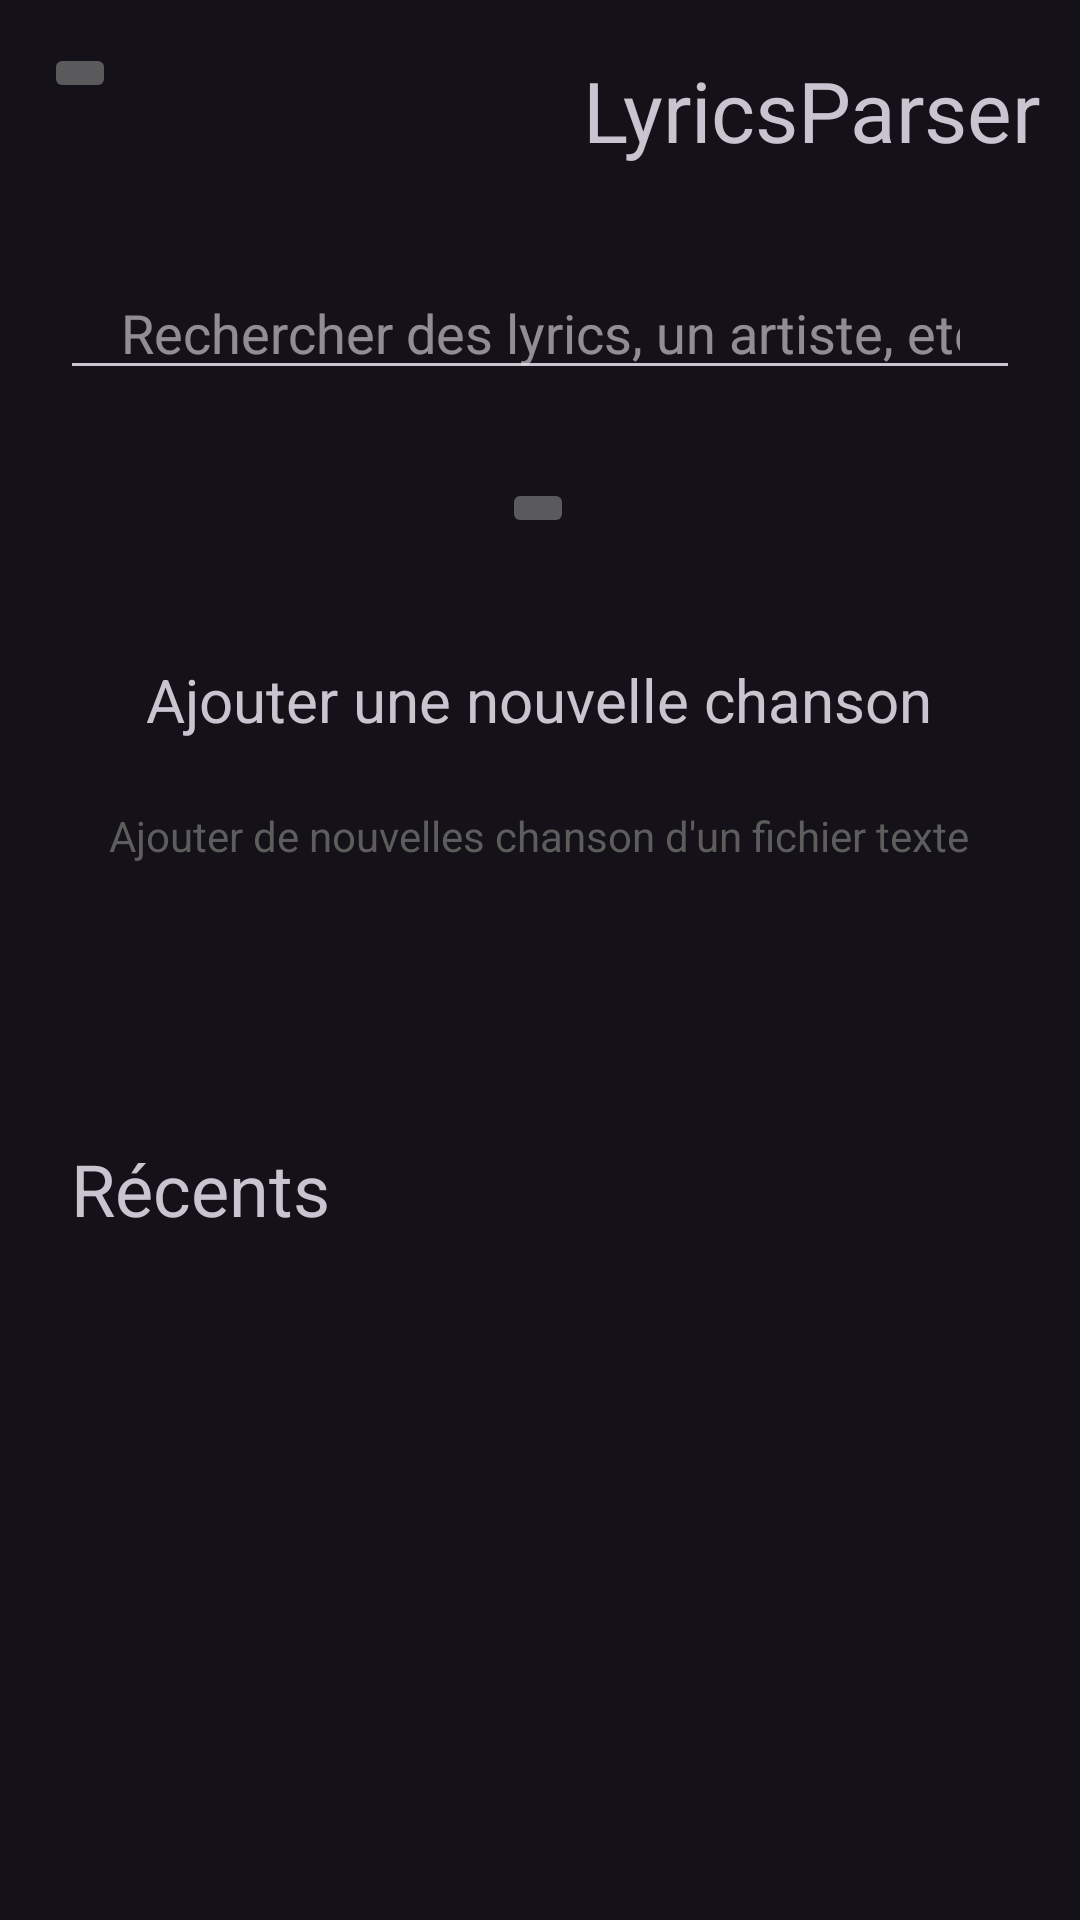

This screen was rendered from an Android layout file. Write that file and the resources it references.
<!-- AndroidManifest.xml: application theme Theme.LyricsParser -->
<!-- res/layout/activity_main.xml -->
<?xml version="1.0" encoding="utf-8"?>
<androidx.constraintlayout.widget.ConstraintLayout xmlns:android="http://schemas.android.com/apk/res/android"
    xmlns:app="http://schemas.android.com/apk/res-auto"
    xmlns:tools="http://schemas.android.com/tools"
    android:layout_width="match_parent"
    android:layout_height="match_parent"
    tools:context=".controller.MainActivity">

    <TextView
        android:id="@+id/textView"
        android:layout_width="wrap_content"
        android:layout_height="wrap_content"
        android:text="@string/app_name"
        android:textSize="28sp"
        app:layout_constraintBottom_toBottomOf="parent"
        app:layout_constraintEnd_toEndOf="parent"
        app:layout_constraintHorizontal_bias="0.937"
        app:layout_constraintStart_toStartOf="parent"
        app:layout_constraintTop_toTopOf="parent"
        app:layout_constraintVertical_bias="0.03" />

    <EditText
        android:id="@+id/home_searchbar"
        android:layout_width="0dp"
        android:layout_height="wrap_content"
        android:layout_marginStart="20dp"
        android:layout_marginEnd="20dp"
        android:ems="10"
        android:hint="@string/home_searchbar"
        android:imeOptions="actionGo"
        android:inputType="text"
        android:paddingStart="20dp"
        android:paddingEnd="20dp"
        android:textAlignment="center"
        app:layout_constraintBottom_toBottomOf="parent"
        app:layout_constraintEnd_toEndOf="parent"
        app:layout_constraintHorizontal_bias="0.497"
        app:layout_constraintStart_toStartOf="parent"
        app:layout_constraintTop_toTopOf="parent"
        app:layout_constraintVertical_bias="0.148" />

    <ImageButton
        android:id="@+id/imageButton"
        style="@android:style/Widget.Material.ImageButton"
        android:layout_width="wrap_content"
        android:layout_height="wrap_content"
        app:layout_constraintBottom_toBottomOf="parent"
        app:layout_constraintEnd_toEndOf="parent"
        app:layout_constraintHorizontal_bias="0.044"
        app:layout_constraintStart_toStartOf="parent"
        app:layout_constraintTop_toTopOf="parent"
        app:layout_constraintVertical_bias="0.023"
        app:srcCompat="@drawable/baseline_menu_24" />

    <ImageButton
        android:id="@+id/home_addlyrics_button"
        style="@android:style/Widget.Material.ImageButton"
        android:layout_width="wrap_content"
        android:layout_height="wrap_content"
        app:layout_constraintBottom_toBottomOf="parent"
        app:layout_constraintEnd_toEndOf="parent"
        app:layout_constraintHorizontal_bias="0.498"
        app:layout_constraintStart_toStartOf="parent"
        app:layout_constraintTop_toTopOf="parent"
        app:layout_constraintVertical_bias="0.257"
        app:srcCompat="@drawable/baseline_add_circle_24" />

    <TextView
        android:id="@+id/textView2"
        android:layout_width="wrap_content"
        android:layout_height="wrap_content"
        android:layout_marginTop="30dp"
        android:text="@string/home_add_lyrics"
        android:textSize="20sp"
        app:layout_constraintBottom_toBottomOf="parent"
        app:layout_constraintEnd_toEndOf="parent"
        app:layout_constraintHorizontal_bias="0.496"
        app:layout_constraintStart_toStartOf="parent"
        app:layout_constraintTop_toBottomOf="@+id/home_addlyrics_button"
        app:layout_constraintVertical_bias="0.026" />

    <TextView
        android:id="@+id/main_add_multiple"
        android:layout_width="wrap_content"
        android:layout_height="wrap_content"
        android:layout_marginTop="7dp"
        android:text="@string/home_add_multiple_lyrics"
        android:textColor="#5D5D5D"
        app:layout_constraintBottom_toTopOf="@+id/textView4"
        app:layout_constraintEnd_toEndOf="parent"
        app:layout_constraintHorizontal_bias="0.495"
        app:layout_constraintStart_toStartOf="parent"
        app:layout_constraintTop_toBottomOf="@+id/textView2"
        app:layout_constraintVertical_bias="0.142" />

    <TextView
        android:id="@+id/textView4"
        android:layout_width="wrap_content"
        android:layout_height="wrap_content"
        android:layout_marginTop="380dp"
        android:text="@string/home_recent"
        android:textSize="24sp"
        app:layout_constraintEnd_toEndOf="parent"
        app:layout_constraintHorizontal_bias="0.086"
        app:layout_constraintStart_toStartOf="parent"
        app:layout_constraintTop_toTopOf="parent" />

    <ScrollView
        android:layout_width="0dp"
        android:layout_height="320dp"
        android:layout_marginTop="28dp"
        app:layout_constraintEnd_toEndOf="parent"
        app:layout_constraintStart_toStartOf="parent"
        app:layout_constraintTop_toBottomOf="@+id/textView4">

        <androidx.recyclerview.widget.RecyclerView
            android:id="@+id/main_rv"
            android:layout_width="match_parent"
            android:layout_height="wrap_content"
            android:paddingHorizontal="8dp" />
    </ScrollView>

</androidx.constraintlayout.widget.ConstraintLayout>
<!-- resources referenced by this layout -->
<resources>
  <string name="app_name">LyricsParser</string>
  <string name="home_add_lyrics">Ajouter une nouvelle chanson</string>
  <string name="home_add_multiple_lyrics">Ajouter de nouvelles chanson d\'un fichier texte</string>
  <string name="home_recent">Récents</string>
  <string name="home_searchbar">Rechercher des lyrics, un artiste, etc.</string>
  <style name="Theme.LyricsParser" parent="Base.Theme.LyricsParser" />
  <style name="Base.Theme.LyricsParser" parent="Theme.Material3.Dark.NoActionBar">
          
          
          
      </style>
</resources>
